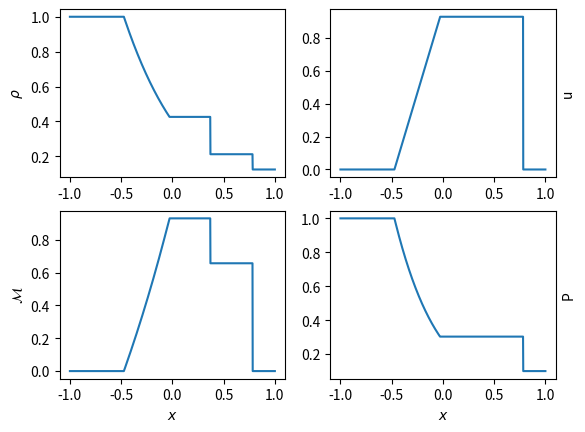

This figure's Python source:
#!/usr/bin/env python3

"""
Calculate exact solution to the Riemann problem for the Euler equations.
"""

from scipy import optimize
from matplotlib import pyplot as plt
import math
import numpy as np

g = 7.0 / 5.0
ge = -2.0 * g / (g - 1.0)

time = 0.4

# Left and right States primitive variables (rho, u, p)

priml = [1.0, 0.0, 1.0]
primr = [0.125, 0.0, 0.1]

# left state
u4 = priml[1]
p4 = priml[2]
a4 = math.sqrt(g * priml[2] / priml[0])

# right state
u1 = primr[1]
p1 = primr[2]
a1 = math.sqrt(g * primr[2] / primr[0])

# pressure ratio across initial discontinuity
p41 = priml[2] / primr[2]

# Riemann problem - high pressure on left, low pressure on right
# 4 states separated by Head (H) and tail (T) of rarefaction fan
# Contact discontinuity (CD) and shock (S)
# H and T move left, CD and S move right
# ---------------------
# 4 |||| 3  | 2 | 1
# ---------------------
#   H  T    CD  S
# see Laney, C.B. "Computational Gas Dynamics" Eq. 5.6

# Solve for the pressure ratio p21 across the shock connecting states 2 and 1


def f(p21):
    return (
        p21
        * (
            1.0
            + (g - 1.0)
            / (2.0 * a4)
            * (
                u4
                - u1
                - a1
                / g
                * (p21 - 1.0)
                / math.sqrt((g + 1.0) / (2.0 * g) * (p21 - 1.0) + 1.0)
            )
        )
        ** (-2.0 * g / (g - 1.0))
        - p41
    )


# use root finder (Secant method)
p21_0 = 0.5 * p41
# p21 = optimize.newton(f, p21_0)
result = optimize.newton(f, p21_0, full_output=True)
p21 = result[0]
print("Root finder # of iterations: ", result[1].iterations)

# state 2
p2 = p21 * p1
a2 = a4 * math.sqrt(
    p21 * (((g + 1.0) / (g - 1.0)) + p21) / (1.0 + (g + 1.0) / (g - 1.0) * p21)
)
u2 = u4 + 2.0 * a4 / (g - 1.0) * (1.0 - (p21 / p41) ** ((g - 1.0) / (2.0 * g)))
rho2 = g * p2 / a2 ** 2

# shock speed separating states 1 and 2
u_shock = u4 + a4 * math.sqrt((g + 1.0) / (2.0 * g) * (p21 - 1.0) + 1.0)

# contact discontinuity between states 2 and 3
u_cd = u2
u3 = u2
p3 = p2
a3 = 0.5 * (g - 1.0) * (u4 - u3 + 2.0 * a4 / (g - 1.0))
rho3 = g * p3 / a3 ** 2

# Solution inside rarefaction wave

# speed of head of rarefaction fan
u_head = u4 - a4

# speed of tail of rarefaction fan
u_tail = u3 - a3


def u(x, t):
    # print(x / t, u_head, u_tail, u_cd, u_shock)
    if x / t <= u_head:
        return u4
    elif (x / t > u_head) and (x / t <= u_tail):
        return 2.0 / (g + 1.0) * (x / t + 0.5 * (g - 1.0) * u4 + a4)
    elif (x / t > u_tail) and (x / t <= u_cd):
        return u3
    elif (x / t > u_cd) and (x / t <= u_shock):
        return u2
    else:
        return u1


def a(x, t):
    if x / t <= u_head:
        return a4
    elif (x / t > u_head) and (x / t <= u_tail):
        return u(x, t) - x / t
    elif (x / t > u_tail) and (x / t <= u_cd):
        return a3
    elif (x / t > u_cd) and (x / t <= u_shock):
        return a2
    else:
        return a1


def p(x, t):
    if x / t <= u_head:
        return p4
    elif (x / t > u_head) and (x / t <= u_tail):
        return p4 * (a(x, t) / a4) ** (2.0 * g / (g - 1.0))
    elif (x / t > u_tail) and (x / t <= u_cd):
        return p3
    elif (x / t > u_cd) and (x / t <= u_shock):
        return p2
    else:
        return p1


def rho(x, t):
    return g * p(x, t) / a(x, t) ** 2


xi = np.linspace(-1.0, 1.0, 1000)
ui = np.zeros_like(xi)
ai = np.zeros_like(xi)
pi = np.zeros_like(xi)
rhoi = np.zeros_like(xi)


for i in range(len(ui)):
    ui[i] = u(xi[i], time)
    ai[i] = a(xi[i], time)
    pi[i] = p(xi[i], time)
    rhoi[i] = rho(xi[i], time)
# print(xi, ui)

# f = plt.figure()
# ax = f.add_subplot(111)
# ax.yaxis.tick_right()

f = plt.figure(1)

ax = f.add_subplot(221)
plt.plot(xi, rhoi)
plt.ylabel(r"$\rho$")

ax = f.add_subplot(222)
# ax.yaxis.tick_right()
ax.yaxis.set_label_position("right")
plt.plot(xi, ui)
plt.ylabel(r"u")

ax = f.add_subplot(223)
plt.plot(xi, ui / ai)
plt.xlabel(r"$x$")
plt.ylabel(r"$\mathcal{M}$")

ax = f.add_subplot(224)
plt.plot(xi, pi)
plt.xlabel(r"$x$")
# ax.yaxis.tick_right()
ax.yaxis.set_label_position("right")
plt.ylabel(r"P")

plt.show()
